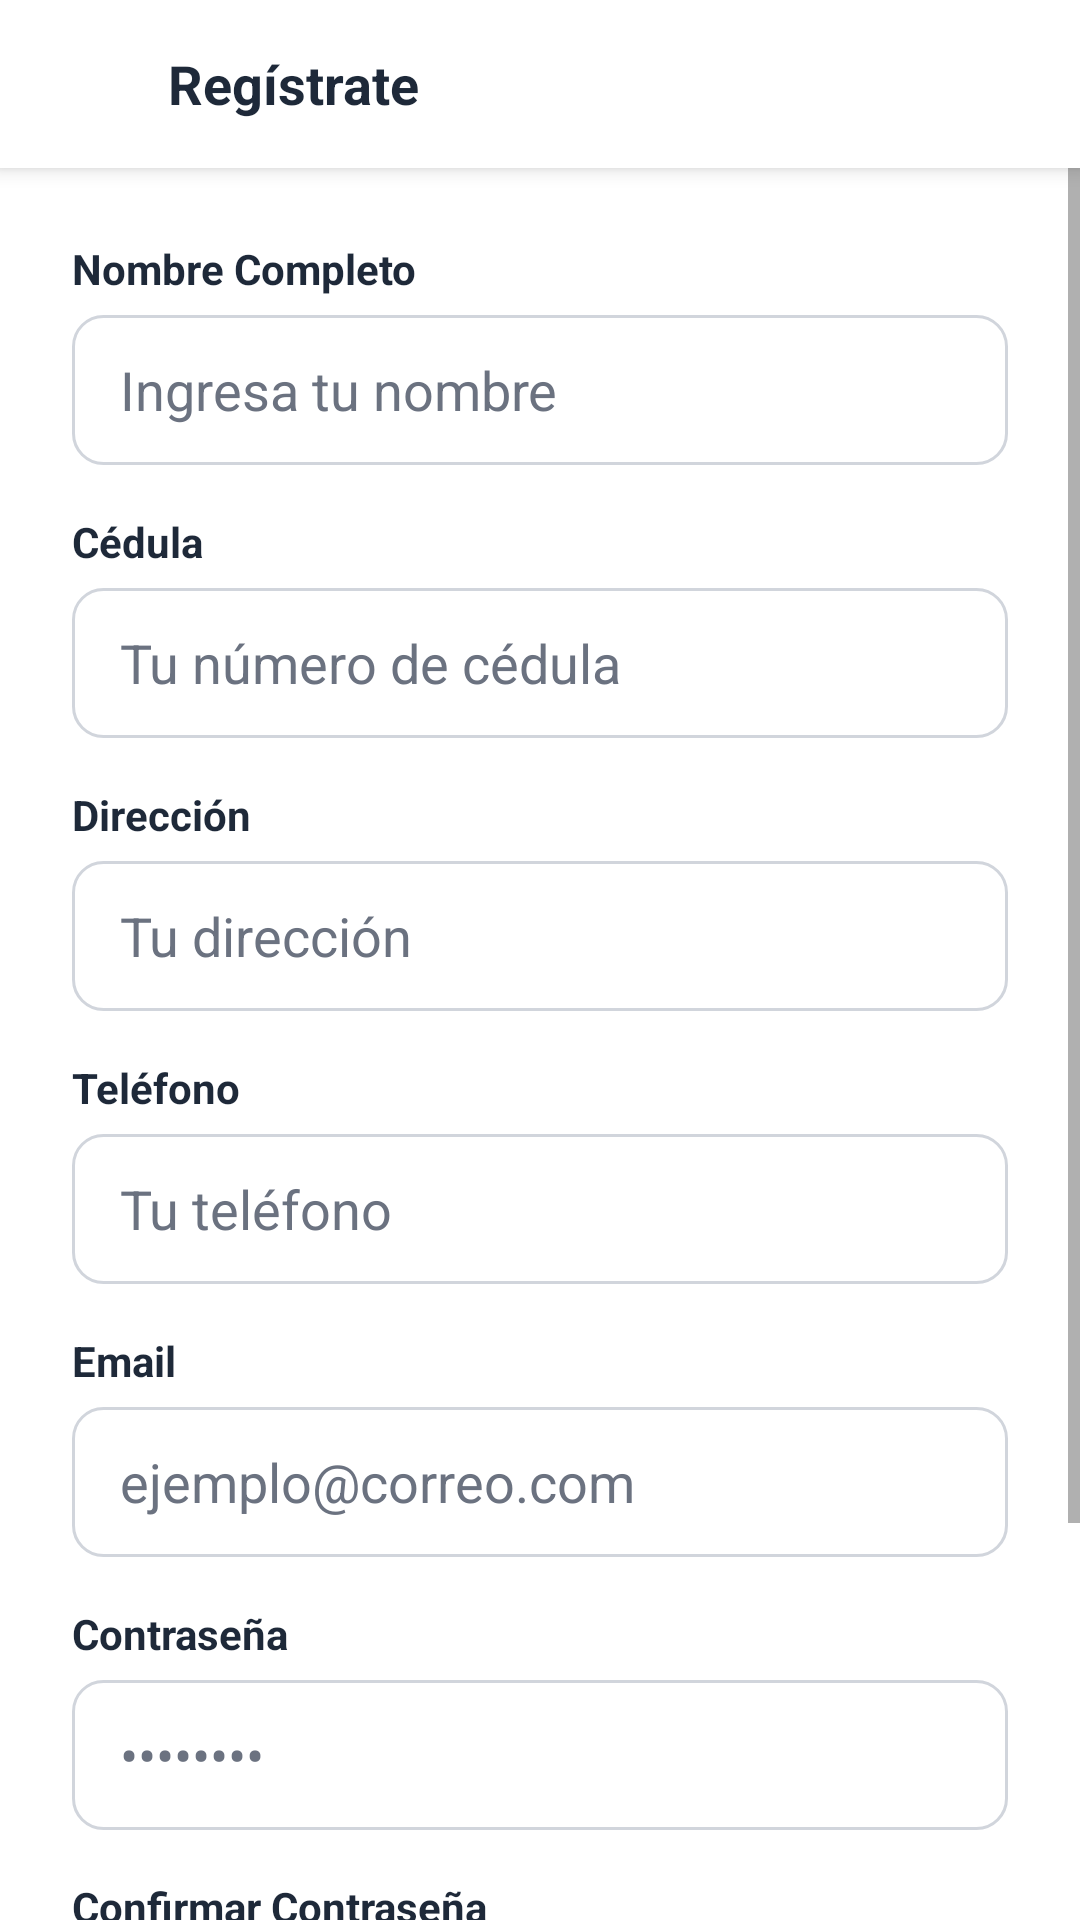

Android layout source for this screen:
<!-- AndroidManifest.xml: application theme Theme.PetLodge -->
<!-- res/layout/activity_register.xml -->
<?xml version="1.0" encoding="utf-8"?>
<LinearLayout xmlns:android="http://schemas.android.com/apk/res/android"
    android:layout_width="match_parent"
    android:layout_height="match_parent"
    android:orientation="vertical"
    android:background="@color/white">

    
    <LinearLayout
        android:layout_width="match_parent"
        android:layout_height="56dp"
        android:orientation="horizontal"
        android:gravity="center_vertical"
        android:paddingStart="8dp"
        android:paddingEnd="16dp"
        android:background="@color/white"
        android:elevation="4dp">

        <ImageButton
            android:id="@+id/btnBackToLogin"
            android:layout_width="40dp"
            android:layout_height="40dp"
            android:src="@drawable/ic_arrow_back"
            android:background="?attr/selectableItemBackgroundBorderless"
            android:contentDescription="Volver"
            android:tint="@color/text_dark" />

        <TextView
            android:layout_width="0dp"
            android:layout_height="wrap_content"
            android:layout_weight="1"
            android:text="Regístrate"
            android:textSize="18sp"
            android:textStyle="bold"
            android:textColor="@color/text_dark"
            android:layout_marginStart="8dp" />
    </LinearLayout>

    
    <ScrollView
        android:layout_width="match_parent"
        android:layout_height="0dp"
        android:layout_weight="1">

        <LinearLayout
            android:layout_width="match_parent"
            android:layout_height="wrap_content"
            android:orientation="vertical"
            android:padding="24dp">

            
            <TextView
                android:layout_width="match_parent"
                android:layout_height="wrap_content"
                android:text="Nombre Completo"
                android:textSize="14sp"
                android:textStyle="bold"
                android:textColor="@color/text_dark"
                android:layout_marginBottom="6dp" />

            <EditText
                android:id="@+id/etNombre"
                android:layout_width="match_parent"
                android:layout_height="50dp"
                android:hint="Ingresa tu nombre"
                android:inputType="textPersonName"
                android:background="@drawable/bg_input"
                android:paddingStart="16dp"
                android:paddingEnd="16dp"
                android:textColor="@color/text_dark"
                android:textColorHint="@color/text_light"
                android:layout_marginBottom="16dp" />

            
            <TextView
                android:layout_width="match_parent"
                android:layout_height="wrap_content"
                android:text="Cédula"
                android:textSize="14sp"
                android:textStyle="bold"
                android:textColor="@color/text_dark"
                android:layout_marginBottom="6dp" />

            <EditText
                android:id="@+id/etCedula"
                android:layout_width="match_parent"
                android:layout_height="50dp"
                android:hint="Tu número de cédula"
                android:inputType="number"
                android:background="@drawable/bg_input"
                android:paddingStart="16dp"
                android:paddingEnd="16dp"
                android:textColor="@color/text_dark"
                android:textColorHint="@color/text_light"
                android:layout_marginBottom="16dp" />

            
            <TextView
                android:layout_width="match_parent"
                android:layout_height="wrap_content"
                android:text="Dirección"
                android:textSize="14sp"
                android:textStyle="bold"
                android:textColor="@color/text_dark"
                android:layout_marginBottom="6dp" />

            <EditText
                android:id="@+id/etDireccion"
                android:layout_width="match_parent"
                android:layout_height="50dp"
                android:hint="Tu dirección"
                android:inputType="textPostalAddress"
                android:background="@drawable/bg_input"
                android:paddingStart="16dp"
                android:paddingEnd="16dp"
                android:textColor="@color/text_dark"
                android:textColorHint="@color/text_light"
                android:layout_marginBottom="16dp" />

            
            <TextView
                android:layout_width="match_parent"
                android:layout_height="wrap_content"
                android:text="Teléfono"
                android:textSize="14sp"
                android:textStyle="bold"
                android:textColor="@color/text_dark"
                android:layout_marginBottom="6dp" />

            <EditText
                android:id="@+id/etTelefono"
                android:layout_width="match_parent"
                android:layout_height="50dp"
                android:hint="Tu teléfono"
                android:inputType="phone"
                android:background="@drawable/bg_input"
                android:paddingStart="16dp"
                android:paddingEnd="16dp"
                android:textColor="@color/text_dark"
                android:textColorHint="@color/text_light"
                android:layout_marginBottom="16dp" />

            
            <TextView
                android:layout_width="match_parent"
                android:layout_height="wrap_content"
                android:text="Email"
                android:textSize="14sp"
                android:textStyle="bold"
                android:textColor="@color/text_dark"
                android:layout_marginBottom="6dp" />

            <EditText
                android:id="@+id/etEmail"
                android:layout_width="match_parent"
                android:layout_height="50dp"
                android:hint="ejemplo@correo.com"
                android:inputType="textEmailAddress"
                android:background="@drawable/bg_input"
                android:paddingStart="16dp"
                android:paddingEnd="16dp"
                android:textColor="@color/text_dark"
                android:textColorHint="@color/text_light"
                android:layout_marginBottom="16dp" />

            
            <TextView
                android:layout_width="match_parent"
                android:layout_height="wrap_content"
                android:text="Contraseña"
                android:textSize="14sp"
                android:textStyle="bold"
                android:textColor="@color/text_dark"
                android:layout_marginBottom="6dp" />

            <EditText
                android:id="@+id/etPassword"
                android:layout_width="match_parent"
                android:layout_height="50dp"
                android:hint="••••••••"
                android:inputType="textPassword"
                android:background="@drawable/bg_input"
                android:paddingStart="16dp"
                android:paddingEnd="16dp"
                android:textColor="@color/text_dark"
                android:textColorHint="@color/text_light"
                android:layout_marginBottom="16dp" />

            
            <TextView
                android:layout_width="match_parent"
                android:layout_height="wrap_content"
                android:text="Confirmar Contraseña"
                android:textSize="14sp"
                android:textStyle="bold"
                android:textColor="@color/text_dark"
                android:layout_marginBottom="6dp" />

            <EditText
                android:id="@+id/etConfirmPassword"
                android:layout_width="match_parent"
                android:layout_height="50dp"
                android:hint="••••••••"
                android:inputType="textPassword"
                android:background="@drawable/bg_input"
                android:paddingStart="16dp"
                android:paddingEnd="16dp"
                android:textColor="@color/text_dark"
                android:textColorHint="@color/text_light"
                android:layout_marginBottom="16dp" />

            
            <Button
                android:id="@+id/btnNavigateToLogin"
                android:layout_width="match_parent"
                android:layout_height="50dp"
                android:text="Crear Cuenta"
                android:backgroundTint="@color/primary"
                android:textColor="@color/white"
                android:layout_marginTop="20dp" />

        </LinearLayout>
    </ScrollView>
</LinearLayout>
<!-- resources referenced by this layout -->
<resources>
  <color name="primary">#4A90E2</color>
  <color name="text_dark">#1E2939</color>
  <color name="text_light">#6B7280</color>
  <color name="white">#FFFFFF</color>
  <!-- drawable bg_input (drawable) -->
  <?xml version="1.0" encoding="utf-8"?>
  <shape xmlns:android="http://schemas.android.com/apk/res/android">
      <solid android:color="@color/white" />
      <stroke android:width="1dp" android:color="@color/border_color" />
      <corners android:radius="10dp" />
  </shape>
  <style name="Theme.PetLodge" parent="Theme.MaterialComponents.DayNight.NoActionBar">
          
          <item name="colorPrimary">@color/primary</item>
          <item name="colorPrimaryVariant">@color/primary_dark</item>
          <item name="colorOnPrimary">@color/white</item>
          
          <item name="colorSecondary">@color/accent</item>
          <item name="colorSecondaryVariant">@color/accent_dark</item>
          <item name="colorOnSecondary">@color/white</item>
          
          <item name="android:statusBarColor">?attr/colorPrimaryVariant</item>
          
          <item name="android:windowBackground">@color/bg_color</item>
      </style>
  <color name="border_color">#D1D5DC</color>
  <color name="primary_dark">#3A78C4</color>
  <color name="accent">#FF8C42</color>
  <color name="accent_dark">#E67A35</color>
  <color name="bg_color">#F4F7F6</color>
</resources>
